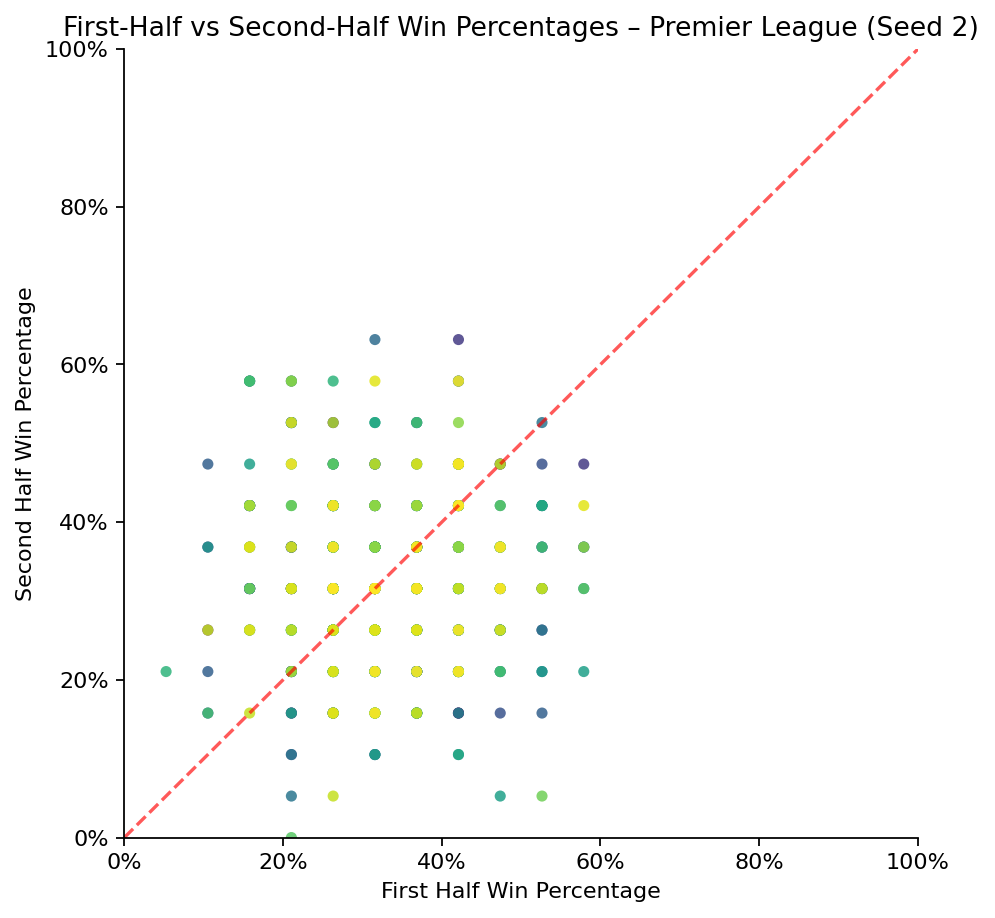

The table this chart was drawn from, first rows:
league, season, team, first_half_win_pct, second_half_win_pct, n_first, n_second
Premier League, 2001, ARS, 0.3158, 0.3158, 19.0, 19.0
Premier League, 2001, AVL, 0.4211, 0.4737, 19.0, 19.0
Premier League, 2001, BLBN, 0.2632, 0.3158, 19.0, 19.0
Premier League, 2001, BOLN, 0.3158, 0.2632, 19.0, 19.0
Premier League, 2001, CHA, 0.2632, 0.5263, 19.0, 19.0
Premier League, 2001, CHE, 0.4211, 0.4737, 19.0, 19.0
Premier League, 2001, DER, 0.4211, 0.3158, 19.0, 19.0
Premier League, 2001, EVE, 0.2105, 0.2105, 19.0, 19.0
Premier League, 2001, FUL, 0.4211, 0.2632, 19.0, 19.0
Premier League, 2001, IPS, 0.5263, 0.3158, 19.0, 19.0
Premier League, 2001, LEE, 0.3158, 0.3684, 19.0, 19.0
Premier League, 2001, LEIC, 0.3158, 0.4211, 19.0, 19.0
Premier League, 2001, LIVP, 0.3158, 0.3158, 19.0, 19.0
Premier League, 2001, MANU, 0.1579, 0.3158, 19.0, 19.0
Premier League, 2001, MID, 0.3684, 0.3684, 19.0, 19.0
Premier League, 2001, NEW, 0.4737, 0.2632, 19.0, 19.0
Premier League, 2001, SOU, 0.1579, 0.4211, 19.0, 19.0
Premier League, 2001, SUN, 0.2105, 0.3158, 19.0, 19.0
Premier League, 2001, TOT, 0.4211, 0.2105, 19.0, 19.0
Premier League, 2001, WHU, 0.3158, 0.3684, 19.0, 19.0
Premier League, 2002, ARS, 0.3158, 0.3684, 19.0, 19.0
Premier League, 2002, AVL, 0.1053, 0.2632, 19.0, 19.0
Premier League, 2002, BIR, 0.3158, 0.3158, 19.0, 19.0
Premier League, 2002, BLBN, 0.4211, 0.1579, 19.0, 19.0
Premier League, 2002, BOLN, 0.2105, 0.1579, 19.0, 19.0
Premier League, 2002, CHA, 0.2105, 0.3684, 19.0, 19.0
Premier League, 2002, CHE, 0.4211, 0.1579, 19.0, 19.0
Premier League, 2002, EVE, 0.2105, 0.2105, 19.0, 19.0
Premier League, 2002, FUL, 0.4737, 0.4737, 19.0, 19.0
Premier League, 2002, LEE, 0.3684, 0.3158, 19.0, 19.0
Premier League, 2002, LIVP, 0.4211, 0.3684, 19.0, 19.0
Premier League, 2002, MANC, 0.4211, 0.3684, 19.0, 19.0
Premier League, 2002, MANU, 0.2632, 0.4737, 19.0, 19.0
Premier League, 2002, MID, 0.3684, 0.2632, 19.0, 19.0
Premier League, 2002, NEW, 0.2105, 0.3158, 19.0, 19.0
Premier League, 2002, SOU, 0.3684, 0.2632, 19.0, 19.0
Premier League, 2002, SUN, 0.2105, 0.3158, 19.0, 19.0
Premier League, 2002, TOT, 0.3684, 0.3158, 19.0, 19.0
Premier League, 2002, WBA, 0.3158, 0.3158, 19.0, 19.0
Premier League, 2002, WHU, 0.4211, 0.3684, 19.0, 19.0
Premier League, 2005, ARS, 0.3158, 0.2105, 19.0, 19.0
Premier League, 2005, AVL, 0.4211, 0.6316, 19.0, 19.0
Premier League, 2005, BIR, 0.2632, 0.3158, 19.0, 19.0
Premier League, 2005, BLBN, 0.3684, 0.2105, 19.0, 19.0
Premier League, 2005, BOLN, 0.4737, 0.2105, 19.0, 19.0
Premier League, 2005, CHA, 0.5789, 0.4737, 19.0, 19.0
Premier League, 2005, CHE, 0.1579, 0.4211, 19.0, 19.0
Premier League, 2005, EVE, 0.3684, 0.3684, 19.0, 19.0
Premier League, 2005, FUL, 0.2105, 0.3684, 19.0, 19.0
Premier League, 2005, LIVP, 0.3158, 0.4211, 19.0, 19.0
Premier League, 2005, MANC, 0.3158, 0.3158, 19.0, 19.0
Premier League, 2005, MANU, 0.3158, 0.4211, 19.0, 19.0
Premier League, 2005, MID, 0.1579, 0.3684, 19.0, 19.0
Premier League, 2005, NEW, 0.1579, 0.3158, 19.0, 19.0
Premier League, 2005, POR, 0.2105, 0.5789, 19.0, 19.0
Premier League, 2005, SUN, 0.2632, 0.3158, 19.0, 19.0
Premier League, 2005, TOT, 0.1579, 0.3158, 19.0, 19.0
Premier League, 2005, WBA, 0.3158, 0.3684, 19.0, 19.0
Premier League, 2005, WHU, 0.3684, 0.2105, 19.0, 19.0
Premier League, 2005, WIG, 0.2105, 0.3158, 19.0, 19.0
... 380 more rows
